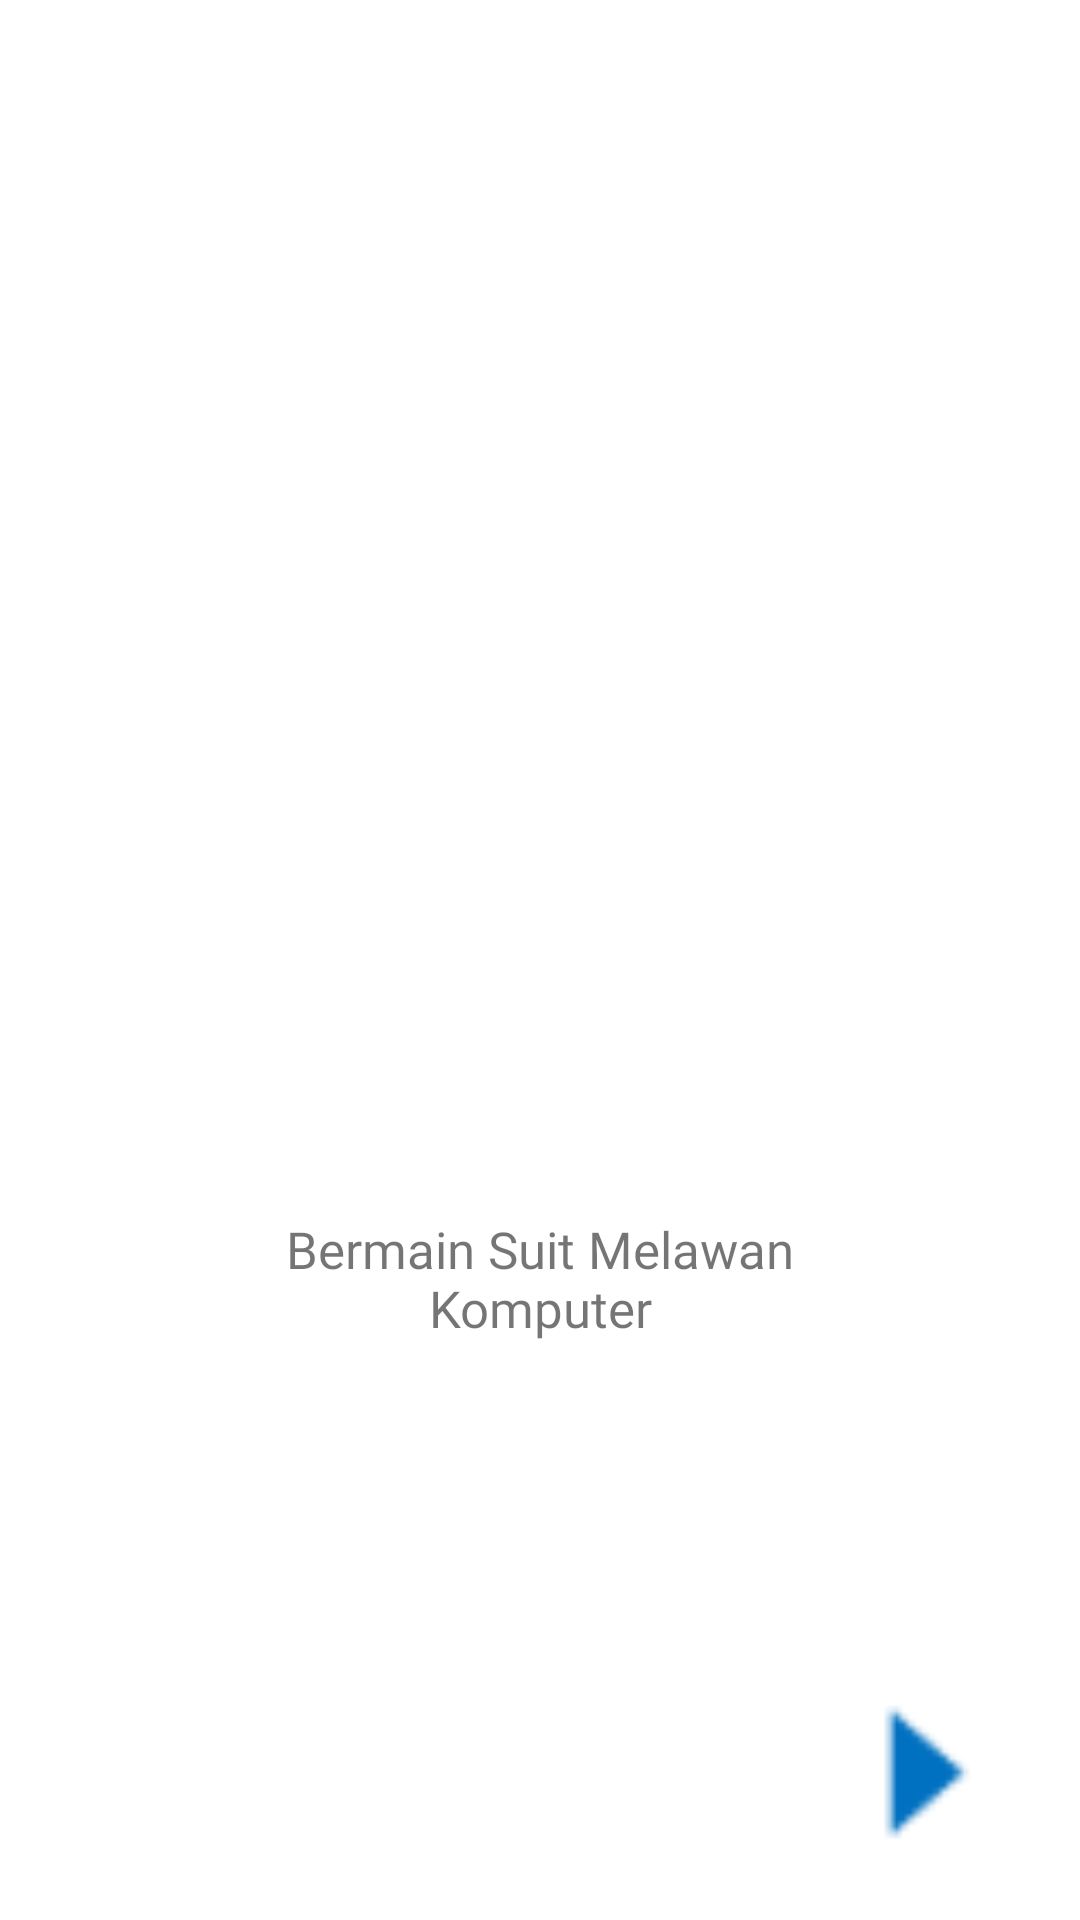

Reconstruct the res/layout file that produces this screen, plus the resources it refers to.
<!-- AndroidManifest.xml: application theme Theme.Coo -->
<!-- res/layout/activity_main2.xml -->
<?xml version="1.0" encoding="utf-8"?>
<androidx.constraintlayout.widget.ConstraintLayout xmlns:android="http://schemas.android.com/apk/res/android"
    xmlns:app="http://schemas.android.com/apk/res-auto"
    xmlns:tools="http://schemas.android.com/tools"
    android:layout_width="match_parent"
    android:layout_height="match_parent"
    tools:context=".ui.MainActivity2">


    <ImageView
        android:id="@+id/imageView2"
        android:layout_width="270dp"
        android:layout_height="270dp"
        app:layout_constraintBottom_toBottomOf="parent"
        app:layout_constraintEnd_toEndOf="parent"
        app:layout_constraintHorizontal_bias="0.496"
        app:layout_constraintStart_toStartOf="parent"
        app:layout_constraintTop_toTopOf="parent"
        app:layout_constraintVertical_bias="0.281"
        app:srcCompat="@drawable/landing_page2" />

    <ImageView
        android:id="@+id/imageView8"
        android:layout_width="70dp"
        android:layout_height="70dp"
        app:layout_constraintBottom_toBottomOf="parent"
        app:layout_constraintEnd_toEndOf="parent"
        app:layout_constraintHorizontal_bias="0.953"
        app:layout_constraintStart_toStartOf="parent"
        app:layout_constraintTop_toTopOf="parent"
        app:layout_constraintVertical_bias="0.975"
        app:srcCompat="@drawable/next" />
    <TextView
        android:id="@+id/textView2"
        android:layout_width="213dp"
        android:layout_height="48dp"
        android:fontFamily="@font/comicbold"
        android:text="Bermain Suit Melawan Komputer"
        android:textAlignment="center"
        android:textSize="17dp"
        app:layout_constraintBottom_toBottomOf="parent"
        app:layout_constraintEnd_toEndOf="parent"
        app:layout_constraintStart_toStartOf="parent"
        app:layout_constraintTop_toBottomOf="@+id/imageView2"
        app:layout_constraintVertical_bias="0.142" />
</androidx.constraintlayout.widget.ConstraintLayout>
<!-- resources referenced by this layout -->
<resources>
  <!-- drawable next: png bitmap (drawable, 423 bytes) -->
  <style name="Theme.Coo" parent="Theme.MaterialComponents.DayNight.DarkActionBar">
          
          <item name="colorPrimary">@color/purple_500</item>
          <item name="colorPrimaryVariant">@color/purple_700</item>
          <item name="colorOnPrimary">@color/white</item>
          
          <item name="colorSecondary">@color/teal_200</item>
          <item name="colorSecondaryVariant">@color/teal_700</item>
          <item name="colorOnSecondary">@color/black</item>
          
          <item name="android:statusBarColor" tools:targetApi="l">?attr/colorPrimaryVariant</item>
          
      </style>
  <color name="purple_500">#FF6200EE</color>
  <color name="purple_700">#FF3700B3</color>
  <color name="white">#FFFFFFFF</color>
  <color name="teal_200">#FF03DAC5</color>
  <color name="teal_700">#FF018786</color>
  <color name="black">#FF000000</color>
</resources>
